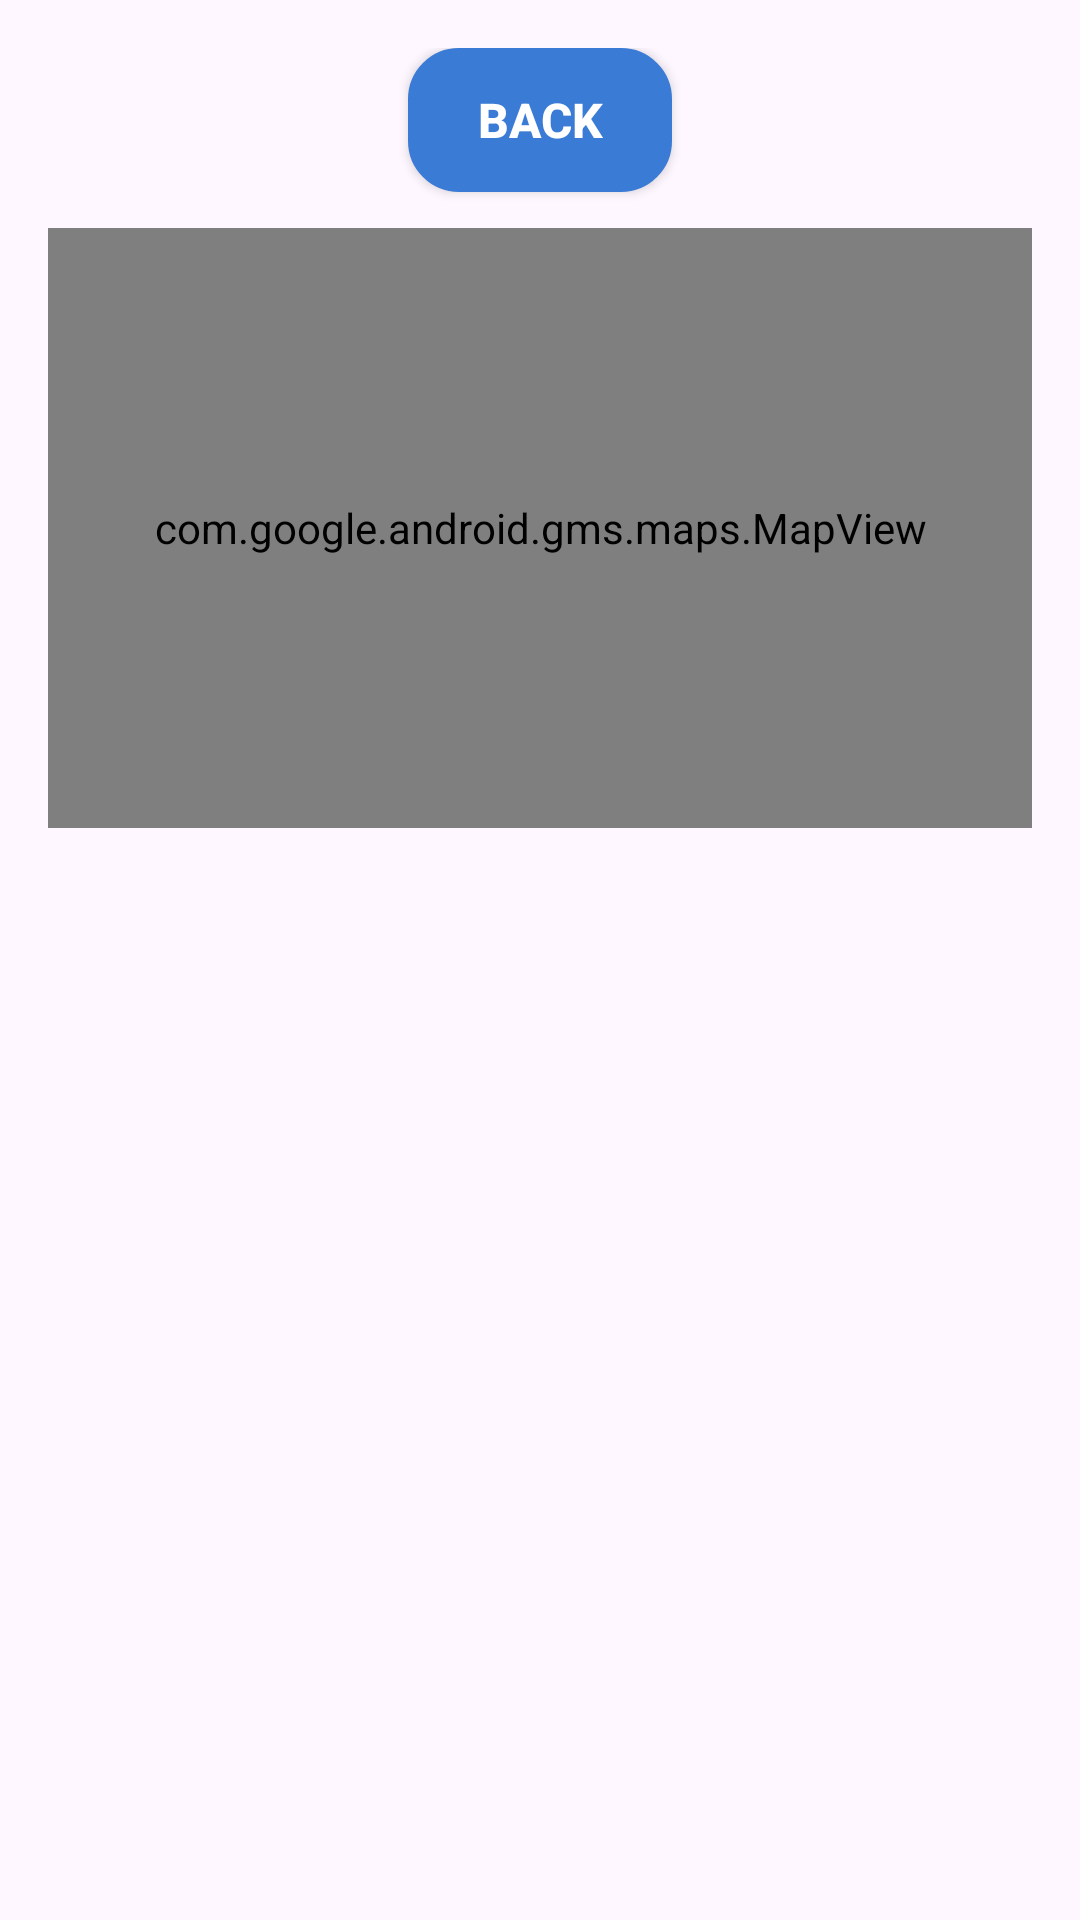

Here is an Android app screen rendered from its layout file. Give the layout XML and the strings, colors and styles it references.
<!-- AndroidManifest.xml: application theme Theme.Exercise_one_ran_aviv -->
<!-- res/layout/activity_high_scores.xml -->
<?xml version="1.0" encoding="utf-8"?>
<LinearLayout
    xmlns:android="http://schemas.android.com/apk/res/android"
    android:orientation="vertical"
    android:layout_width="match_parent"
    android:layout_height="match_parent"
    android:background="@drawable/cool_stars"
    android:padding="16dp">

    <Button
        android:id="@+id/button_back"
        android:layout_width="wrap_content"
        android:layout_height="48dp"
        android:text="Back"
        android:textColor="@android:color/white"
        android:textStyle="bold"
        android:textSize="16sp"
        android:backgroundTint="#3A7BD5"
        android:layout_gravity="center_horizontal"
        android:elevation="6dp"
        android:padding="8dp"
        android:background="@drawable/rounded_button_blue" />

    <com.google.android.gms.maps.MapView
        android:id="@+id/mapView"
        android:layout_width="match_parent"
        android:layout_height="200dp"
        android:layout_marginTop="12dp"
        android:layout_marginBottom="12dp"/>

    <androidx.recyclerview.widget.RecyclerView
        android:id="@+id/recycler_high_scores"
        android:layout_width="match_parent"
        android:layout_height="0dp"
        android:layout_weight="1" />

</LinearLayout>
<!-- resources referenced by this layout -->
<resources>
  <!-- drawable rounded_button_blue (drawable) -->
  <shape xmlns:android="http://schemas.android.com/apk/res/android"
      android:shape="rectangle">
  
      <solid android:color="#3A7BD5" />
  
      <corners android:radius="16dp" />
  
      <padding
          android:left="10dp"
          android:top="6dp"
          android:right="10dp"
          android:bottom="6dp" />
  
      <stroke
          android:width="2dp"
          android:color="#1E3C72" /> 
  </shape>
  <style name="Theme.Exercise_one_ran_aviv" parent="Base.Theme.Exercise_one_ran_aviv" />
  <style name="Base.Theme.Exercise_one_ran_aviv" parent="Theme.Material3.DayNight.NoActionBar">
          
          
      </style>
</resources>
